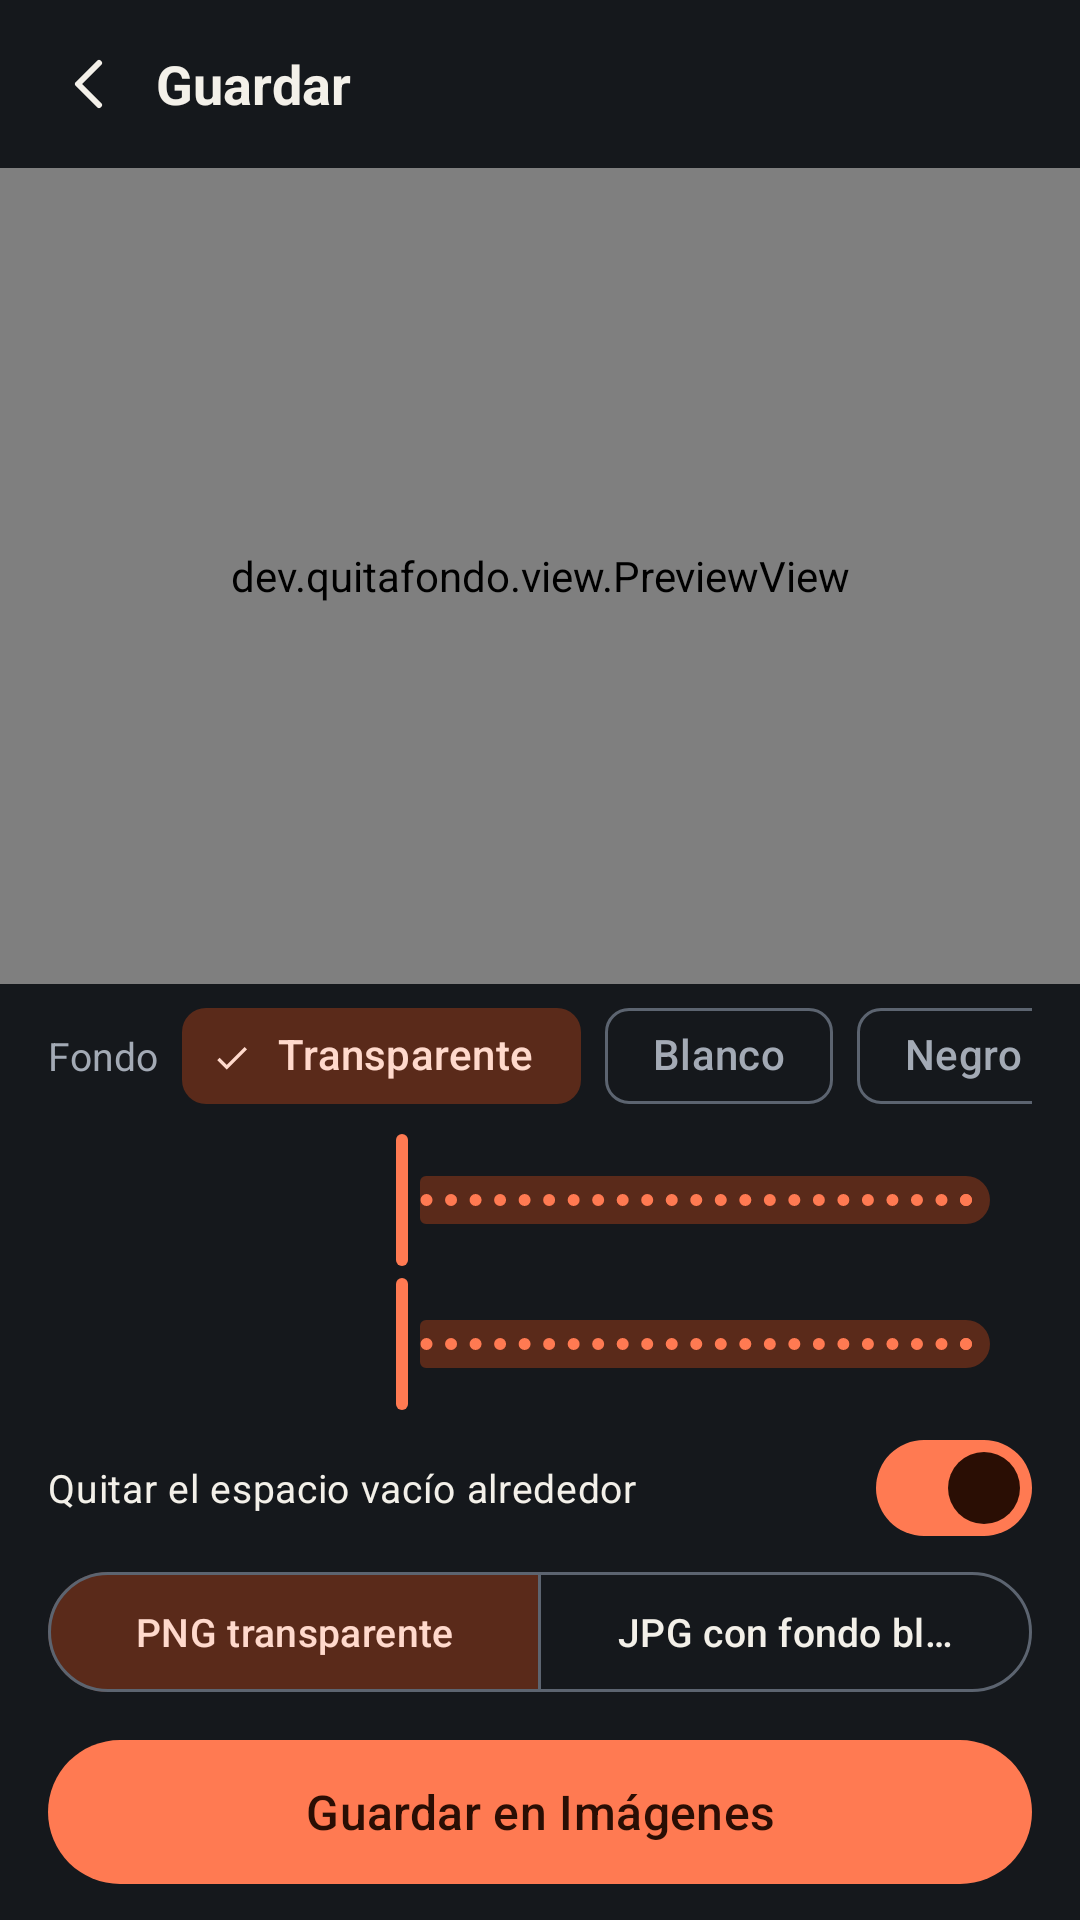

Produce the Android XML layout that renders to this screen, including the resource entries it uses.
<!-- AndroidManifest.xml: application theme Theme.Quitafondo -->
<!-- res/layout/activity_save.xml -->
<?xml version="1.0" encoding="utf-8"?>
<FrameLayout xmlns:android="http://schemas.android.com/apk/res/android"
    xmlns:app="http://schemas.android.com/apk/res-auto"
    android:id="@+id/root"
    android:layout_width="match_parent"
    android:layout_height="match_parent"
    android:background="@color/ink_900">

    <LinearLayout
        android:layout_width="match_parent"
        android:layout_height="match_parent"
        android:orientation="vertical">

        <LinearLayout
            android:layout_width="match_parent"
            android:layout_height="@dimen/bar_height"
            android:gravity="center_vertical"
            android:orientation="horizontal"
            android:paddingHorizontal="@dimen/space_xs">

            <com.google.android.material.button.MaterialButton
                android:id="@+id/back"
                style="@style/Quitafondo.IconButton"
                android:layout_width="48dp"
                android:layout_height="48dp"
                android:contentDescription="@string/back"
                app:icon="@drawable/ic_back" />

            <TextView
                android:layout_width="0dp"
                android:layout_height="wrap_content"
                android:layout_weight="1"
                android:text="@string/save_title"
                android:textColor="@color/paper"
                android:textSize="18sp"
                android:textStyle="bold" />
        </LinearLayout>

        <FrameLayout
            android:layout_width="match_parent"
            android:layout_height="0dp"
            android:layout_weight="1"
            android:background="@color/ink_950">

            <dev.quitafondo.view.PreviewView
                android:id="@+id/preview"
                android:layout_width="match_parent"
                android:layout_height="match_parent" />

            <com.google.android.material.progressindicator.LinearProgressIndicator
                android:id="@+id/working"
                android:layout_width="match_parent"
                android:layout_height="wrap_content"
                android:layout_gravity="top"
                android:indeterminate="true"
                android:visibility="invisible" />

            <TextView
                android:id="@+id/empty"
                android:layout_width="wrap_content"
                android:layout_height="wrap_content"
                android:layout_gravity="center"
                android:layout_margin="@dimen/space_l"
                android:gravity="center"
                android:text="@string/nothing_left"
                android:textColor="@color/paper"
                android:textSize="@dimen/text_body"
                android:visibility="gone" />
        </FrameLayout>

        <HorizontalScrollView
            android:layout_width="match_parent"
            android:layout_height="wrap_content"
            android:scrollbars="none"
            android:paddingHorizontal="@dimen/space_m">

            <LinearLayout
                android:layout_width="wrap_content"
                android:layout_height="wrap_content"
                android:gravity="center_vertical"
                android:orientation="horizontal">

                <TextView
                    style="@style/Quitafondo.SliderLabel"
                    android:layout_width="wrap_content"
                    android:layout_marginEnd="@dimen/space_s"
                    android:text="@string/background" />

                <com.google.android.material.chip.ChipGroup
                    android:id="@+id/backgrounds"
                    android:layout_width="wrap_content"
                    android:layout_height="wrap_content"
                    app:checkedChip="@+id/bgTransparent"
                    app:selectionRequired="true"
                    app:singleLine="true"
                    app:singleSelection="true">

                    <com.google.android.material.chip.Chip
                        android:id="@+id/bgTransparent"
                        style="@style/Widget.Material3.Chip.Filter"
                        android:layout_width="wrap_content"
                        android:layout_height="wrap_content"
                        android:text="@string/bg_transparent" />

                    <com.google.android.material.chip.Chip
                        android:id="@+id/bgWhite"
                        style="@style/Widget.Material3.Chip.Filter"
                        android:layout_width="wrap_content"
                        android:layout_height="wrap_content"
                        android:text="@string/bg_white" />

                    <com.google.android.material.chip.Chip
                        android:id="@+id/bgBlack"
                        style="@style/Widget.Material3.Chip.Filter"
                        android:layout_width="wrap_content"
                        android:layout_height="wrap_content"
                        android:text="@string/bg_black" />

                    <com.google.android.material.chip.Chip
                        android:id="@+id/bgColor"
                        style="@style/Widget.Material3.Chip.Filter"
                        android:layout_width="wrap_content"
                        android:layout_height="wrap_content"
                        android:text="@string/bg_color" />

                    <com.google.android.material.chip.Chip
                        android:id="@+id/bgBlur"
                        style="@style/Widget.Material3.Chip.Filter"
                        android:layout_width="wrap_content"
                        android:layout_height="wrap_content"
                        android:text="@string/bg_blur" />

                    <com.google.android.material.chip.Chip
                        android:id="@+id/bgPhoto"
                        style="@style/Widget.Material3.Chip.Filter"
                        android:layout_width="wrap_content"
                        android:layout_height="wrap_content"
                        android:text="@string/bg_photo" />
                </com.google.android.material.chip.ChipGroup>
            </LinearLayout>
        </HorizontalScrollView>

        <include
            android:id="@+id/rowSmooth"
            layout="@layout/view_slider_row" />

        <include
            android:id="@+id/rowOutline"
            layout="@layout/view_slider_row" />

        <com.google.android.material.materialswitch.MaterialSwitch
            android:id="@+id/trim"
            android:layout_width="match_parent"
            android:layout_height="wrap_content"
            android:checked="true"
            android:paddingHorizontal="@dimen/space_m"
            android:text="@string/trim"
            android:textColor="@color/paper"
            android:textSize="@dimen/text_small" />

        <com.google.android.material.button.MaterialButtonToggleGroup
            android:id="@+id/format"
            android:layout_width="match_parent"
            android:layout_height="wrap_content"
            android:layout_marginHorizontal="@dimen/space_m"
            app:checkedButton="@+id/formatPng"
            app:selectionRequired="true"
            app:singleSelection="true">

            <com.google.android.material.button.MaterialButton
                android:id="@+id/formatPng"
                style="?attr/materialButtonOutlinedStyle"
                android:layout_width="0dp"
                android:layout_height="wrap_content"
                android:layout_weight="1"
                android:text="@string/format_png"
                android:textSize="@dimen/text_small" />

            <com.google.android.material.button.MaterialButton
                android:id="@+id/formatJpg"
                style="?attr/materialButtonOutlinedStyle"
                android:layout_width="0dp"
                android:layout_height="wrap_content"
                android:layout_weight="1"
                android:text="@string/format_jpg"
                android:textSize="@dimen/text_small" />
        </com.google.android.material.button.MaterialButtonToggleGroup>

        <com.google.android.material.button.MaterialButton
            android:id="@+id/save"
            android:layout_width="match_parent"
            android:layout_height="56dp"
            android:layout_marginHorizontal="@dimen/space_m"
            android:layout_marginVertical="@dimen/space_s"
            android:text="@string/save"
            android:textSize="16sp" />
    </LinearLayout>

    <include
        android:id="@+id/progress"
        layout="@layout/view_progress"
        android:visibility="gone" />
</FrameLayout>
<!-- res/layout/view_slider_row.xml (included above) -->
<?xml version="1.0" encoding="utf-8"?>
<LinearLayout xmlns:android="http://schemas.android.com/apk/res/android"
    xmlns:app="http://schemas.android.com/apk/res-auto"
    android:layout_width="match_parent"
    android:layout_height="wrap_content"
    android:minHeight="44dp"
    android:gravity="center_vertical"
    android:orientation="horizontal"
    android:paddingHorizontal="@dimen/space_m">

    <TextView
        android:id="@+id/label"
        style="@style/Quitafondo.SliderLabel" />

    <com.google.android.material.slider.Slider
        android:id="@+id/slider"
        android:layout_width="0dp"
        android:layout_height="wrap_content"
        android:layout_weight="1"
        android:saveEnabled="false"
        android:stepSize="1"
        android:valueFrom="0"
        android:valueTo="100"
        app:labelBehavior="floating" />
</LinearLayout>
<!-- res/layout/view_progress.xml (included above) -->
<?xml version="1.0" encoding="utf-8"?>
<LinearLayout xmlns:android="http://schemas.android.com/apk/res/android"
    android:layout_width="match_parent"
    android:layout_height="match_parent"
    android:background="@color/scrim"
    android:clickable="true"
    android:focusable="true"
    android:gravity="center"
    android:orientation="vertical">

    <com.google.android.material.progressindicator.CircularProgressIndicator
        android:layout_width="wrap_content"
        android:layout_height="wrap_content"
        android:indeterminate="true" />

    <TextView
        android:id="@+id/progressText"
        android:layout_width="wrap_content"
        android:layout_height="wrap_content"
        android:layout_marginTop="@dimen/space_m"
        android:textColor="@color/paper"
        android:textSize="@dimen/text_body" />
</LinearLayout>
<!-- resources referenced by this layout -->
<resources>
  <color name="ink_900">#15181C</color>
  <color name="ink_950">#0E1013</color>
  <color name="paper">#F3F0E9</color>
  <color name="scrim">#CC0E1013</color>
  <dimen name="bar_height">56dp</dimen>
  <dimen name="space_l">24dp</dimen>
  <dimen name="space_m">16dp</dimen>
  <dimen name="space_s">8dp</dimen>
  <dimen name="space_xs">4dp</dimen>
  <dimen name="text_body">15sp</dimen>
  <dimen name="text_small">13sp</dimen>
  <!-- drawable ic_back (drawable) -->
  <?xml version="1.0" encoding="utf-8"?>
  <vector xmlns:android="http://schemas.android.com/apk/res/android"
      android:width="24dp" android:height="24dp"
      android:viewportWidth="24" android:viewportHeight="24"
      android:tint="?attr/colorControlNormal">
      <path android:strokeColor="#FFFFFFFF" android:strokeWidth="2" android:strokeLineCap="round" android:strokeLineJoin="round" android:fillColor="#00000000" android:pathData="M15,5 L8,12 L15,19" />
  </vector>
  <string name="back">Atrás</string>
  <string name="background">Fondo</string>
  <string name="bg_black">Negro</string>
  <string name="bg_blur">Desenfoque</string>
  <string name="bg_color">Color…</string>
  <string name="bg_photo">Foto…</string>
  <string name="bg_transparent">Transparente</string>
  <string name="bg_white">Blanco</string>
  <string name="format_jpg">JPG con fondo blanco</string>
  <string name="format_png">PNG transparente</string>
  <string name="nothing_left">No queda nada visible. Vuelve y repara una parte.</string>
  <string name="save">Guardar en Imágenes</string>
  <string name="save_title">Guardar</string>
  <string name="trim">Quitar el espacio vacío alrededor</string>
  <style name="Quitafondo.IconButton" parent="Widget.Material3.Button.IconButton">
          <item name="iconTint">@color/paper</item>
          <item name="iconSize">24dp</item>
      </style>
  <style name="Quitafondo.SliderLabel" parent="">
          <item name="android:layout_width">@dimen/slider_label_width</item>
          <item name="android:layout_height">wrap_content</item>
          <item name="android:textSize">@dimen/text_small</item>
          <item name="android:textColor">@color/ink_300</item>
      </style>
  <style name="Theme.Quitafondo" parent="Theme.Material3.Dark.NoActionBar">
          <item name="colorPrimary">@color/accent</item>
          <item name="colorOnPrimary">@color/accent_on</item>
          <item name="colorPrimaryContainer">@color/accent_container</item>
          <item name="colorOnPrimaryContainer">@color/accent_on_container</item>
          <item name="colorSecondary">@color/accent</item>
          <item name="colorSecondaryContainer">@color/accent_container</item>
          <item name="colorOnSecondaryContainer">@color/accent_on_container</item>
          <item name="colorSurface">@color/ink_900</item>
          <item name="colorOnSurface">@color/paper</item>
          <item name="colorOnSurfaceVariant">@color/ink_300</item>
          <item name="colorOutline">@color/ink_500</item>
          <item name="colorError">@color/error</item>
          <item name="android:colorBackground">@color/ink_950</item>
          <item name="android:windowBackground">@color/ink_950</item>
          <item name="android:statusBarColor">@android:color/transparent</item>
          <item name="android:navigationBarColor">@android:color/transparent</item>
          <item name="android:windowLightStatusBar">false</item>
      </style>
  <dimen name="slider_label_width">96dp</dimen>
  <color name="ink_300">#A3AAB5</color>
  <color name="accent">#FF7A52</color>
  <color name="accent_on">#2A0E04</color>
  <color name="accent_container">#5A2A1A</color>
  <color name="accent_on_container">#FFD9CC</color>
  <color name="ink_500">#5C6470</color>
  <color name="error">#FF8A80</color>
</resources>
